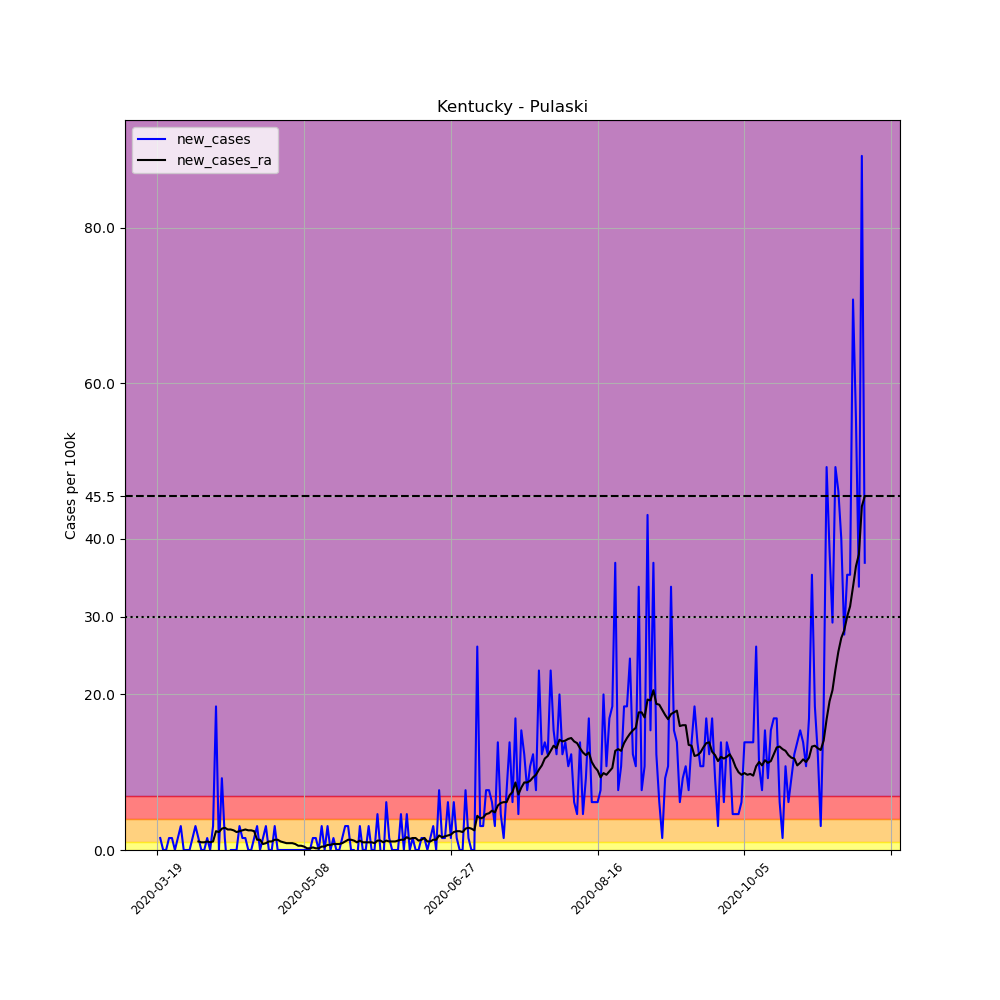

Source data for this figure (header and first rows):
, date, county, state, fips, cases, deaths, COUNTY, STNAME, CTYNAME, POPESTIMATE2019, per_100k, new_cases, new_cases_ra
168404, 2020-03-19, Pulaski, Kentucky, 21199, 1, 0, 199, Kentucky, Pulaski, 64979, 1.539, , 
168405, 2020-03-20, Pulaski, Kentucky, 21199, 2, 0, 199, Kentucky, Pulaski, 64979, 3.078, 1.539, 
168406, 2020-03-21, Pulaski, Kentucky, 21199, 2, 0, 199, Kentucky, Pulaski, 64979, 3.078, 0.0, 
168407, 2020-03-22, Pulaski, Kentucky, 21199, 2, 0, 199, Kentucky, Pulaski, 64979, 3.078, 0.0, 
168408, 2020-03-23, Pulaski, Kentucky, 21199, 3, 0, 199, Kentucky, Pulaski, 64979, 4.617, 1.539, 
168409, 2020-03-24, Pulaski, Kentucky, 21199, 4, 0, 199, Kentucky, Pulaski, 64979, 6.156, 1.539, 
168410, 2020-03-25, Pulaski, Kentucky, 21199, 4, 0, 199, Kentucky, Pulaski, 64979, 6.156, 0.0, 
168411, 2020-03-26, Pulaski, Kentucky, 21199, 5, 0, 199, Kentucky, Pulaski, 64979, 7.695, 1.539, 
168412, 2020-03-27, Pulaski, Kentucky, 21199, 7, 0, 199, Kentucky, Pulaski, 64979, 10.77, 3.078, 
168413, 2020-03-28, Pulaski, Kentucky, 21199, 7, 0, 199, Kentucky, Pulaski, 64979, 10.77, 0.0, 
168414, 2020-03-29, Pulaski, Kentucky, 21199, 7, 0, 199, Kentucky, Pulaski, 64979, 10.77, 0.0, 
168415, 2020-03-30, Pulaski, Kentucky, 21199, 7, 0, 199, Kentucky, Pulaski, 64979, 10.77, 0.0, 
168416, 2020-03-31, Pulaski, Kentucky, 21199, 8, 0, 199, Kentucky, Pulaski, 64979, 12.31, 1.539, 
168417, 2020-04-01, Pulaski, Kentucky, 21199, 10, 0, 199, Kentucky, Pulaski, 64979, 15.39, 3.078, 
168418, 2020-04-02, Pulaski, Kentucky, 21199, 11, 1, 199, Kentucky, Pulaski, 64979, 16.93, 1.539, 1.099
168419, 2020-04-03, Pulaski, Kentucky, 21199, 11, 1, 199, Kentucky, Pulaski, 64979, 16.93, 0.0, 0.9893
168420, 2020-04-04, Pulaski, Kentucky, 21199, 11, 1, 199, Kentucky, Pulaski, 64979, 16.93, 0.0, 0.9893
168421, 2020-04-05, Pulaski, Kentucky, 21199, 12, 1, 199, Kentucky, Pulaski, 64979, 18.47, 1.539, 1.099
168422, 2020-04-06, Pulaski, Kentucky, 21199, 12, 1, 199, Kentucky, Pulaski, 64979, 18.47, 0.0, 0.9893
168423, 2020-04-07, Pulaski, Kentucky, 21199, 14, 1, 199, Kentucky, Pulaski, 64979, 21.55, 3.078, 1.099
168424, 2020-04-08, Pulaski, Kentucky, 21199, 26, 1, 199, Kentucky, Pulaski, 64979, 40.01, 18.47, 2.418
168425, 2020-04-09, Pulaski, Kentucky, 21199, 26, 1, 199, Kentucky, Pulaski, 64979, 40.01, 0.0, 2.308
168426, 2020-04-10, Pulaski, Kentucky, 21199, 32, 1, 199, Kentucky, Pulaski, 64979, 49.25, 9.234, 2.748
168427, 2020-04-11, Pulaski, Kentucky, 21199, 33, 2, 199, Kentucky, Pulaski, 64979, 50.79, 1.539, 2.858
168428, 2020-04-12, Pulaski, Kentucky, 21199, 31, 2, 199, Kentucky, Pulaski, 64979, 47.71, -3.078, 2.638
168429, 2020-04-13, Pulaski, Kentucky, 21199, 31, 2, 199, Kentucky, Pulaski, 64979, 47.71, 0.0, 2.638
168430, 2020-04-14, Pulaski, Kentucky, 21199, 31, 2, 199, Kentucky, Pulaski, 64979, 47.71, 0.0, 2.528
168431, 2020-04-15, Pulaski, Kentucky, 21199, 31, 2, 199, Kentucky, Pulaski, 64979, 47.71, 0.0, 2.308
168432, 2020-04-16, Pulaski, Kentucky, 21199, 33, 2, 199, Kentucky, Pulaski, 64979, 50.79, 3.078, 2.418
168433, 2020-04-17, Pulaski, Kentucky, 21199, 34, 2, 199, Kentucky, Pulaski, 64979, 52.32, 1.539, 2.528
168434, 2020-04-18, Pulaski, Kentucky, 21199, 35, 2, 199, Kentucky, Pulaski, 64979, 53.86, 1.539, 2.638
168435, 2020-04-19, Pulaski, Kentucky, 21199, 35, 2, 199, Kentucky, Pulaski, 64979, 53.86, 0.0, 2.528
168436, 2020-04-20, Pulaski, Kentucky, 21199, 35, 2, 199, Kentucky, Pulaski, 64979, 53.86, 0.0, 2.528
168437, 2020-04-21, Pulaski, Kentucky, 21199, 36, 2, 199, Kentucky, Pulaski, 64979, 55.4, 1.539, 2.418
168438, 2020-04-22, Pulaski, Kentucky, 21199, 38, 2, 199, Kentucky, Pulaski, 64979, 58.48, 3.078, 1.319
168439, 2020-04-23, Pulaski, Kentucky, 21199, 38, 2, 199, Kentucky, Pulaski, 64979, 58.48, 0.0, 1.319
168440, 2020-04-24, Pulaski, Kentucky, 21199, 39, 2, 199, Kentucky, Pulaski, 64979, 60.02, 1.539, 0.7695
168441, 2020-04-25, Pulaski, Kentucky, 21199, 41, 2, 199, Kentucky, Pulaski, 64979, 63.1, 3.078, 0.8794
168442, 2020-04-26, Pulaski, Kentucky, 21199, 41, 2, 199, Kentucky, Pulaski, 64979, 63.1, 0.0, 1.099
168443, 2020-04-27, Pulaski, Kentucky, 21199, 41, 2, 199, Kentucky, Pulaski, 64979, 63.1, 0.0, 1.099
168444, 2020-04-28, Pulaski, Kentucky, 21199, 43, 2, 199, Kentucky, Pulaski, 64979, 66.18, 3.078, 1.319
168445, 2020-04-29, Pulaski, Kentucky, 21199, 43, 2, 199, Kentucky, Pulaski, 64979, 66.18, 0.0, 1.319
168446, 2020-04-30, Pulaski, Kentucky, 21199, 43, 2, 199, Kentucky, Pulaski, 64979, 66.18, 0.0, 1.099
168447, 2020-05-01, Pulaski, Kentucky, 21199, 43, 2, 199, Kentucky, Pulaski, 64979, 66.18, 0.0, 0.9893
168448, 2020-05-02, Pulaski, Kentucky, 21199, 43, 2, 199, Kentucky, Pulaski, 64979, 66.18, 0.0, 0.8794
168449, 2020-05-03, Pulaski, Kentucky, 21199, 43, 2, 199, Kentucky, Pulaski, 64979, 66.18, 0.0, 0.8794
168450, 2020-05-04, Pulaski, Kentucky, 21199, 43, 2, 199, Kentucky, Pulaski, 64979, 66.18, 0.0, 0.8794
168451, 2020-05-05, Pulaski, Kentucky, 21199, 43, 2, 199, Kentucky, Pulaski, 64979, 66.18, 0.0, 0.7695
168452, 2020-05-06, Pulaski, Kentucky, 21199, 43, 2, 199, Kentucky, Pulaski, 64979, 66.18, 0.0, 0.5496
168453, 2020-05-07, Pulaski, Kentucky, 21199, 43, 2, 199, Kentucky, Pulaski, 64979, 66.18, 0.0, 0.5496
168454, 2020-05-08, Pulaski, Kentucky, 21199, 43, 2, 199, Kentucky, Pulaski, 64979, 66.18, 0.0, 0.4397
168455, 2020-05-09, Pulaski, Kentucky, 21199, 43, 2, 199, Kentucky, Pulaski, 64979, 66.18, 0.0, 0.2199
168456, 2020-05-10, Pulaski, Kentucky, 21199, 43, 2, 199, Kentucky, Pulaski, 64979, 66.18, 0.0, 0.2199
168457, 2020-05-11, Pulaski, Kentucky, 21199, 44, 2, 199, Kentucky, Pulaski, 64979, 67.71, 1.539, 0.3298
168458, 2020-05-12, Pulaski, Kentucky, 21199, 45, 2, 199, Kentucky, Pulaski, 64979, 69.25, 1.539, 0.2199
168459, 2020-05-13, Pulaski, Kentucky, 21199, 45, 2, 199, Kentucky, Pulaski, 64979, 69.25, 0.0, 0.2199
168460, 2020-05-14, Pulaski, Kentucky, 21199, 47, 2, 199, Kentucky, Pulaski, 64979, 72.33, 3.078, 0.4397
168461, 2020-05-15, Pulaski, Kentucky, 21199, 47, 2, 199, Kentucky, Pulaski, 64979, 72.33, 0.0, 0.4397
168462, 2020-05-16, Pulaski, Kentucky, 21199, 49, 2, 199, Kentucky, Pulaski, 64979, 75.41, 3.078, 0.6596
168463, 2020-05-17, Pulaski, Kentucky, 21199, 49, 2, 199, Kentucky, Pulaski, 64979, 75.41, 0.0, 0.6596
... 182 more rows
